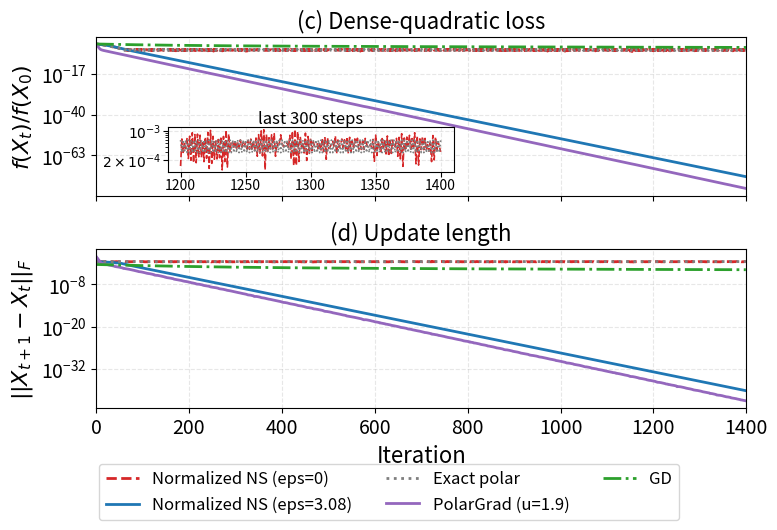

Write Python code to recreate this figure.
import numpy as np
import matplotlib.pyplot as plt


plt.rcParams.update({
    'font.size': 14,          # General font size
    'axes.titlesize': 16,     # Subplot title size (e.g., "(c) Dense-quadratic loss")
    'axes.labelsize': 16,     # X and Y axis label size
    'xtick.labelsize': 14,    # X axis tick numbers
    'ytick.labelsize': 14,    # Y axis tick numbers
    'legend.fontsize': 12,    # Legend text size
    'figure.titlesize': 18    # Main figure title size (if used)
})

# 1. Experimental Setup & Seed (Matched to Original P3)
d, n_cols = 16, 8
iterations = 1400
alpha_old = 0.01143446
eps_large = 3.08

rng = np.random.default_rng(20260912)
eigenvalues = np.array([(1/30) * (30 ** (i / 15)) for i in range(16)])
tr_H = np.sum(eigenvalues)  # Approx 4.79844

A = rng.standard_normal((d, d))
Q, _ = np.linalg.qr(A)
H = Q @ np.diag(eigenvalues) @ Q.T

E_0_raw = rng.standard_normal((d, n_cols))
X_0 = E_0_raw / np.linalg.norm(E_0_raw, ord='fro')

def calc_loss(X):
    return 0.5 * np.trace(X.T @ H @ X)

initial_loss = calc_loss(X_0)

# Quintic Newton-Schulz map (5 stages)
def quintic_ns(Y):
    for _ in range(5):
        YtY = Y.T @ Y
        Y = Y @ (3.4445 * np.eye(n_cols) - 4.7750 * YtY + 2.0315 * (YtY @ YTY if 'YTY' in locals() else YtY @ YtY))
    return Y

# 2. Define the Plotting Runs
methods = [
    'Normalized NS (eps=0)',
    'Normalized NS (eps=3.08)',
    'Exact polar',
    'PolarGrad (u=1.9)',
    'GD'
]

losses = {m: [initial_loss] for m in methods}
update_lengths = {m: [] for m in methods}

# Define the side-runs for the textual reporting
polargrad_u_tests = [1.0, 2.4]
text_report_losses = {u: [initial_loss] for u in polargrad_u_tests}

# 3. Main Optimization Loop
for method in methods:
    X_t = X_0.copy()
    for _ in range(iterations):
        G_t = H @ X_t
        
        # Calculate update steps based on method
        if method == 'Normalized NS (eps=0)':
            update_step = alpha_old * quintic_ns(G_t / np.linalg.norm(G_t, ord='fro'))
            
        elif method == 'Normalized NS (eps=3.08)':
            # Replaces Fixed-scale NS with a large-offset dynamic scale
            g_norm = np.linalg.norm(G_t, ord='fro')
            update_step = alpha_old * quintic_ns(G_t / (g_norm + eps_large))
            
        elif method == 'Exact polar':
            U, _, Vt = np.linalg.svd(G_t, full_matrices=False)
            update_step = alpha_old * (U @ Vt)
            
        elif method == 'PolarGrad (u=1.9)':
            U, S, Vt = np.linalg.svd(G_t, full_matrices=False)
            nuc_norm = np.sum(S)  # Nuclear norm
            alpha_pg = 1.9 / tr_H
            update_step = alpha_pg * nuc_norm * (U @ Vt)
            
        elif method == 'GD':
            update_step = alpha_old * G_t
            
        X_t = X_t - update_step
        
        losses[method].append(calc_loss(X_t))
        update_lengths[method].append(np.linalg.norm(update_step, ord='fro'))

# Run side-tests for u=1.0 and u=2.4 (for text reporting only)
for u in polargrad_u_tests:
    X_t = X_0.copy()
    alpha_pg = u / tr_H
    
    for _ in range(iterations):
        G_t = H @ X_t
        U, S, Vt = np.linalg.svd(G_t, full_matrices=False)
        nuc_norm = np.sum(S)
        update_step = alpha_pg * nuc_norm * (U @ Vt)
        X_t = X_t - update_step
        
        text_report_losses[u].append(calc_loss(X_t))

# Normalize losses relative to initial loss
for m in methods:
    losses[m] = np.array(losses[m]) / initial_loss
for u in polargrad_u_tests:
    text_report_losses[u] = np.array(text_report_losses[u]) / initial_loss

# 4. Print textual reporting values for the text blanks
print("--- Textual Report Values ---")
# -----------------------------------------------------------
print(f"NS (eps=3.08) min value:     {np.min(losses['Normalized NS (eps=3.08)']):.2e}")
print(f"PolarGrad (u=1.0) min value: {np.min(text_report_losses[1.0]):.2e}")
print(f"PolarGrad (u=1.9) min value: {np.min(losses['PolarGrad (u=1.9)']):.2e}")
print(f"PolarGrad (u=2.4) min value: {np.min(text_report_losses[2.4]):.2e}")
# 5. Plotting the 5-Curve Graph
fig, (ax1, ax2) = plt.subplots(2, 1, figsize=(8, 5), sharex=True)

styles = {
    'Normalized NS (eps=0)': ('--', 'C3'),
    'Normalized NS (eps=3.08)': ('-', 'C0'),
    'Exact polar': (':', 'C7'),
    'PolarGrad (u=1.9)': ('-', 'C4'),  # New Purple Line
    'GD': ('-.', 'C2')
}

# Top Subplot: Relative Loss
for m in methods:
    ls, color = styles[m]
    ax1.plot(losses[m], linestyle=ls, color=color, label=m, linewidth=2)

ax1.set_yscale('log')
ax1.set_ylabel(r'$f(X_t)/f(X_0)$')
ax1.set_title('(c) Dense-quadratic loss')
ax1.grid(True, alpha=0.3, linestyle='--')
ax1.set_xlim(0, iterations)
# ==========================================
# INSET CONTROLS: [x0, y0, width, height]
# x0: left edge (0.0 to 1.0)
# y0: bottom edge (0.0 to 1.0) -> lower values move it into the vacant bottom space
# width, height: dimensions relative to ax1
# ==========================================
inset_x0 = 0.11      # Horizontal position (0.0 to 1.0)
inset_y0 = 0.15      # Vertical position (moved down into empty space)
inset_width = 0.44   # Width relative to ax1
inset_height = 0.28  # Height relative to ax1

axins = ax1.inset_axes([inset_x0, inset_y0, inset_width, inset_height])
steps_300 = np.arange(1200, 1401)
axins.plot(steps_300, losses['Normalized NS (eps=0)'][1200:1401], 
           linestyle=styles['Normalized NS (eps=0)'][0], 
           color=styles['Normalized NS (eps=0)'][1], 
           linewidth=1.2)
axins.plot(steps_300, losses['Exact polar'][1200:1401], 
           linestyle=styles['Exact polar'][0], 
           color=styles['Exact polar'][1], 
           linewidth=1.2)

axins.set_yscale('log')

# Explicitly set only the top and bottom y-ticks
axins.set_yticks([2e-4, 1e-3])
axins.set_yticklabels([r'$2\times 10^{-4}$', r'$10^{-3}$'])

# Hide the intermediate minor ticks automatically generated by log scale
axins.yaxis.set_minor_formatter(plt.NullFormatter())

axins.set_title('last 300 steps', fontsize=12, pad=2)
axins.tick_params(axis='both', which='major', labelsize=10, pad=1) # Changed 'both' to 'major'
axins.grid(True, alpha=0.3, linestyle='--')

# Bottom Subplot: Update Lengths
for m in methods:
    ls, color = styles[m]
    ax2.plot(update_lengths[m], linestyle=ls, color=color, label=m, linewidth=2)

ax2.set_yscale('log')
ax2.set_ylabel(r'$||X_{t+1} - X_t||_F$')
ax2.set_xlabel('Iteration')
ax2.set_title('(d) Update length')
ax2.grid(True, alpha=0.3, linestyle='--')

# Format legend to accommodate 5 items cleanly
handles, labels = ax1.get_legend_handles_labels()
fig.legend(handles, labels, loc='lower center', ncol=3, bbox_to_anchor=(0.5, -0.08))

plt.tight_layout()
plt.savefig('P3_updated_polargrad.pdf', format='pdf', bbox_inches='tight')
plt.show()
